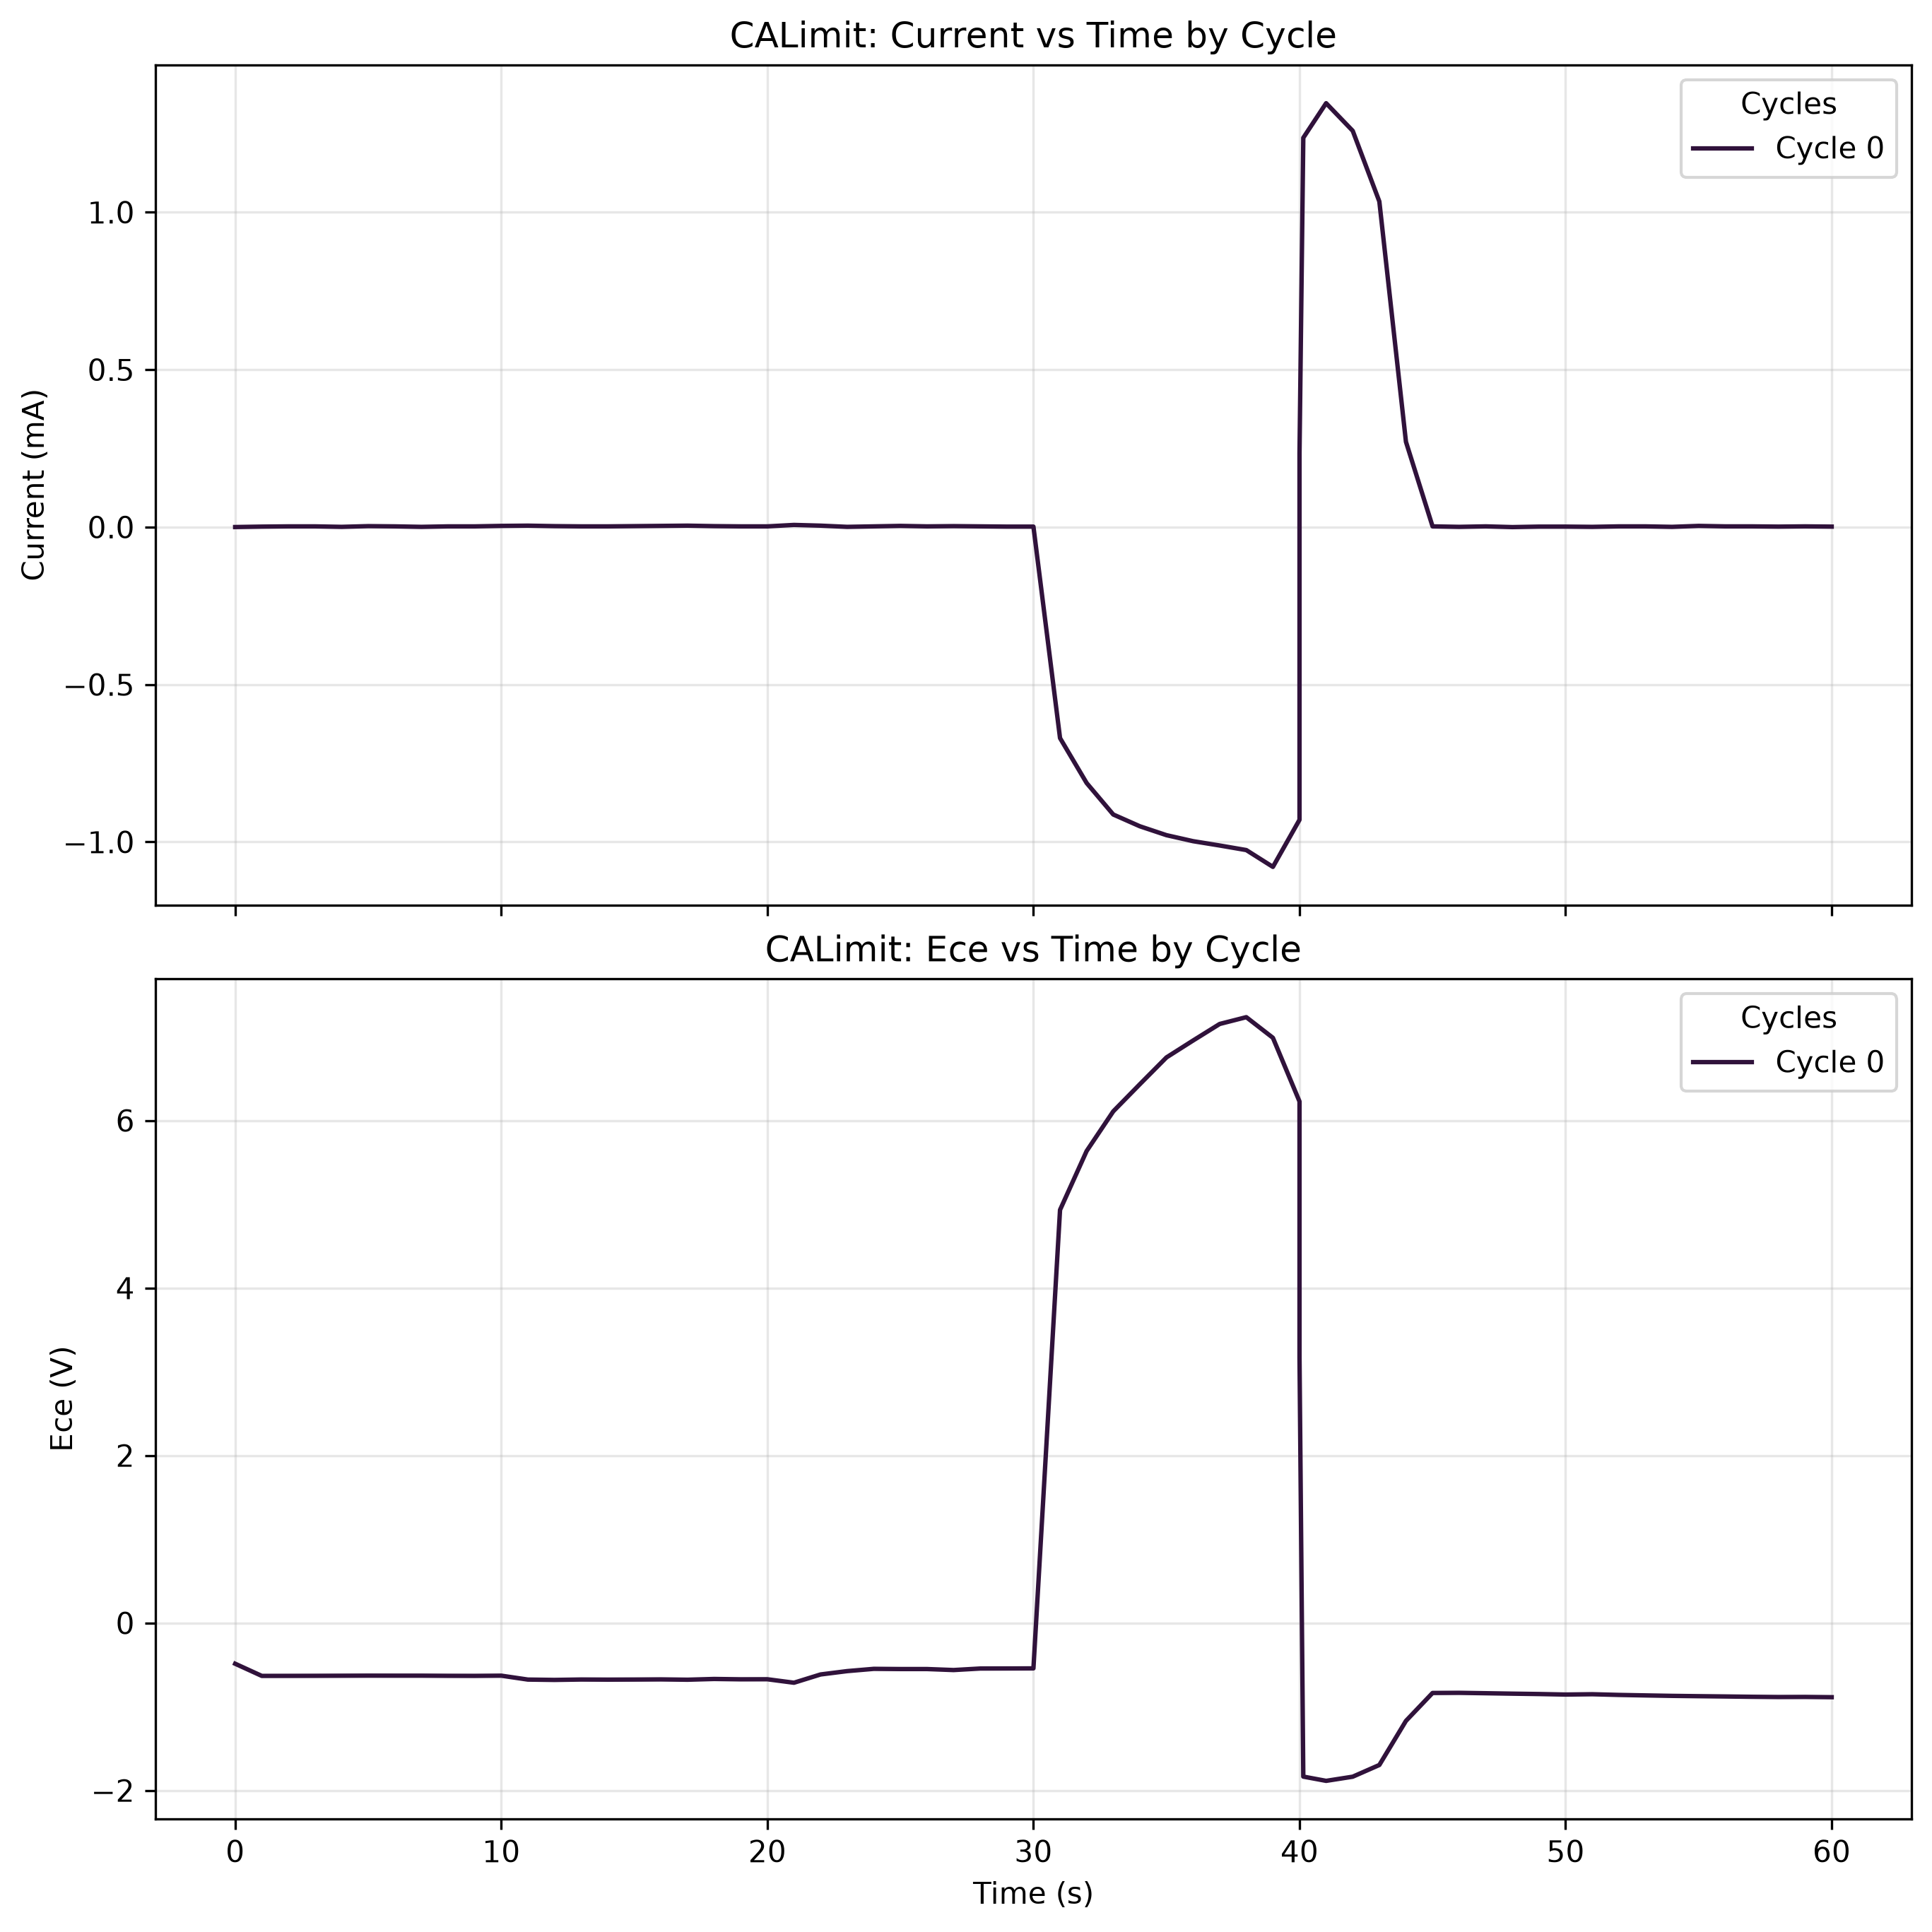

The file beside this chart, header and first rows:
time(sec), Ewe(V), Q-Q0(mAh), I(mA), cycle#, Ece (V)
0.0, -0.5072, 5.368374147995958e-11, 0.0, 0, -0.4871
1, 0.003067, 2.033730424955138e-06, 0.001342, 0, -0.6324
2, 0.003219, 4.044145043735625e-06, 0.002105, 0, -0.632
3, 0.003295, 6.044027031748556e-06, 0.002105, 0, -0.6313
4, 0.003143, 8.041467481234577e-06, 0.0005789, 0, -0.6303
5, 0.003143, 9.97140978142852e-06, 0.002868, 0, -0.6293
6, 0.003295, 1.1899672244908288e-05, 0.002105, 0, -0.6296
7, 0.003524, 1.3871011105948128e-05, 0.0005789, 0, -0.6296
8, 0.003219, 1.5785812138346955e-05, 0.002105, 0, -0.6313
9, 0.003219, 1.7710961401462555e-05, 0.002105, 0, -0.632
10, 0.003143, 1.9663555576698855e-05, 0.003632, 0, -0.6296
11, 1.004, 2.245380892418325e-05, 0.004395, 0, -0.6762
12, 1.004, 2.5383333195350133e-05, 0.002868, 0, -0.6803
13, 1.004, 2.8329066481092013e-05, 0.002105, 0, -0.6755
14, 1.004, 3.122583439107984e-05, 0.002105, 0, -0.6769
15, 1.004, 3.417364496272057e-05, 0.002868, 0, -0.6759
16, 1.004, 3.709266457008198e-05, 0.003632, 0, -0.6742
17, 1.004, 3.982443013228476e-05, 0.004395, 0, -0.6779
18, 1.004, 4.255615931469947e-05, 0.002868, 0, -0.669
19, 1.004, 4.516214903560467e-05, 0.002105, 0, -0.6731
20, 1.004, 4.7781843022676185e-05, 0.002105, 0, -0.6725
21, 2.002, 5.437397339846939e-05, 0.006685, 0, -0.7139
22, 2.004, 6.250532896956429e-05, 0.004395, 0, -0.6152
23, 2.005, 0.0002633, 0.0005789, 0, -0.5752
24, 2.003, 0.0002656, 0.002105, 0, -0.5481
25, 2.003, 0.0002677, 0.003632, 0, -0.5505
26, 2.003, 0.0004232, 0.002105, 0, -0.5505
27, 2.003, 0.0006127, 0.002868, 0, -0.5625
28, 2.003, 0.0006148, 0.002105, 0, -0.5443
29, 2.003, 0.0006169, 0.001342, 0, -0.5436
30, 2.003, 0.0006189, 0.001342, 0, -0.5426
31, -1.997, 2.9150517093512462e-06, -0.6703, 0, 4.932
32, -1.998, -0.0007565, -0.813, 0, 5.635
33, -1.998, -0.001604, -0.913, 0, 6.109
34, -1.998, -0.002542, -0.9504, 0, 6.433
35, -1.998, -0.003508, -0.9786, 0, 6.753
36, -1.998, -0.004498, -0.9977, 0, 6.955
37, -1.998, -0.005505, -1.011, 0, 7.152
38, -1.998, -0.006526, -1.026, 0, 7.234
39, -2.003, -0.007556, -1.079, 0, 6.987
40, -1.998, -0.008541, -0.9298, 0, 6.227
40, -0.05573, -0.008541, 0.2356, 0, 3.162
40.14, 1.003, -0.008384, 1.236, 0, -1.835
41, 1.003, -0.007255, 1.346, 0, -1.886
42, 1.003, -0.005942, 1.258, 0, -1.836
43, 1.003, -0.004793, 1.034, 0, -1.696
44, 1.003, -0.004005, 0.2708, 0, -1.17
45, 1.003, -0.003839, 0.002105, 0, -0.8362
46, 1.003, -0.003837, 0.0005789, 0, -0.8345
47, 1.003, -0.003835, 0.002105, 0, -0.8393
48, 1.003, -0.003833, -0.0001843, 0, -0.8444
49, 1.003, -0.003831, 0.001342, 0, -0.8489
50, 1.003, -0.003829, 0.001342, 0, -0.8551
51, 0.00261, -0.003827, 0.0005789, 0, -0.8513
52, 0.002762, -0.003825, 0.002105, 0, -0.8595
53, 0.002457, -0.003823, 0.002105, 0, -0.8653
54, 0.00299, -0.003821, 0.0005789, 0, -0.8708
55, 0.002838, -0.003819, 0.003632, 0, -0.8746
56, 0.002686, -0.003817, 0.002105, 0, -0.878
57, 0.002838, -0.003815, 0.002105, 0, -0.8818
... 3 more rows
